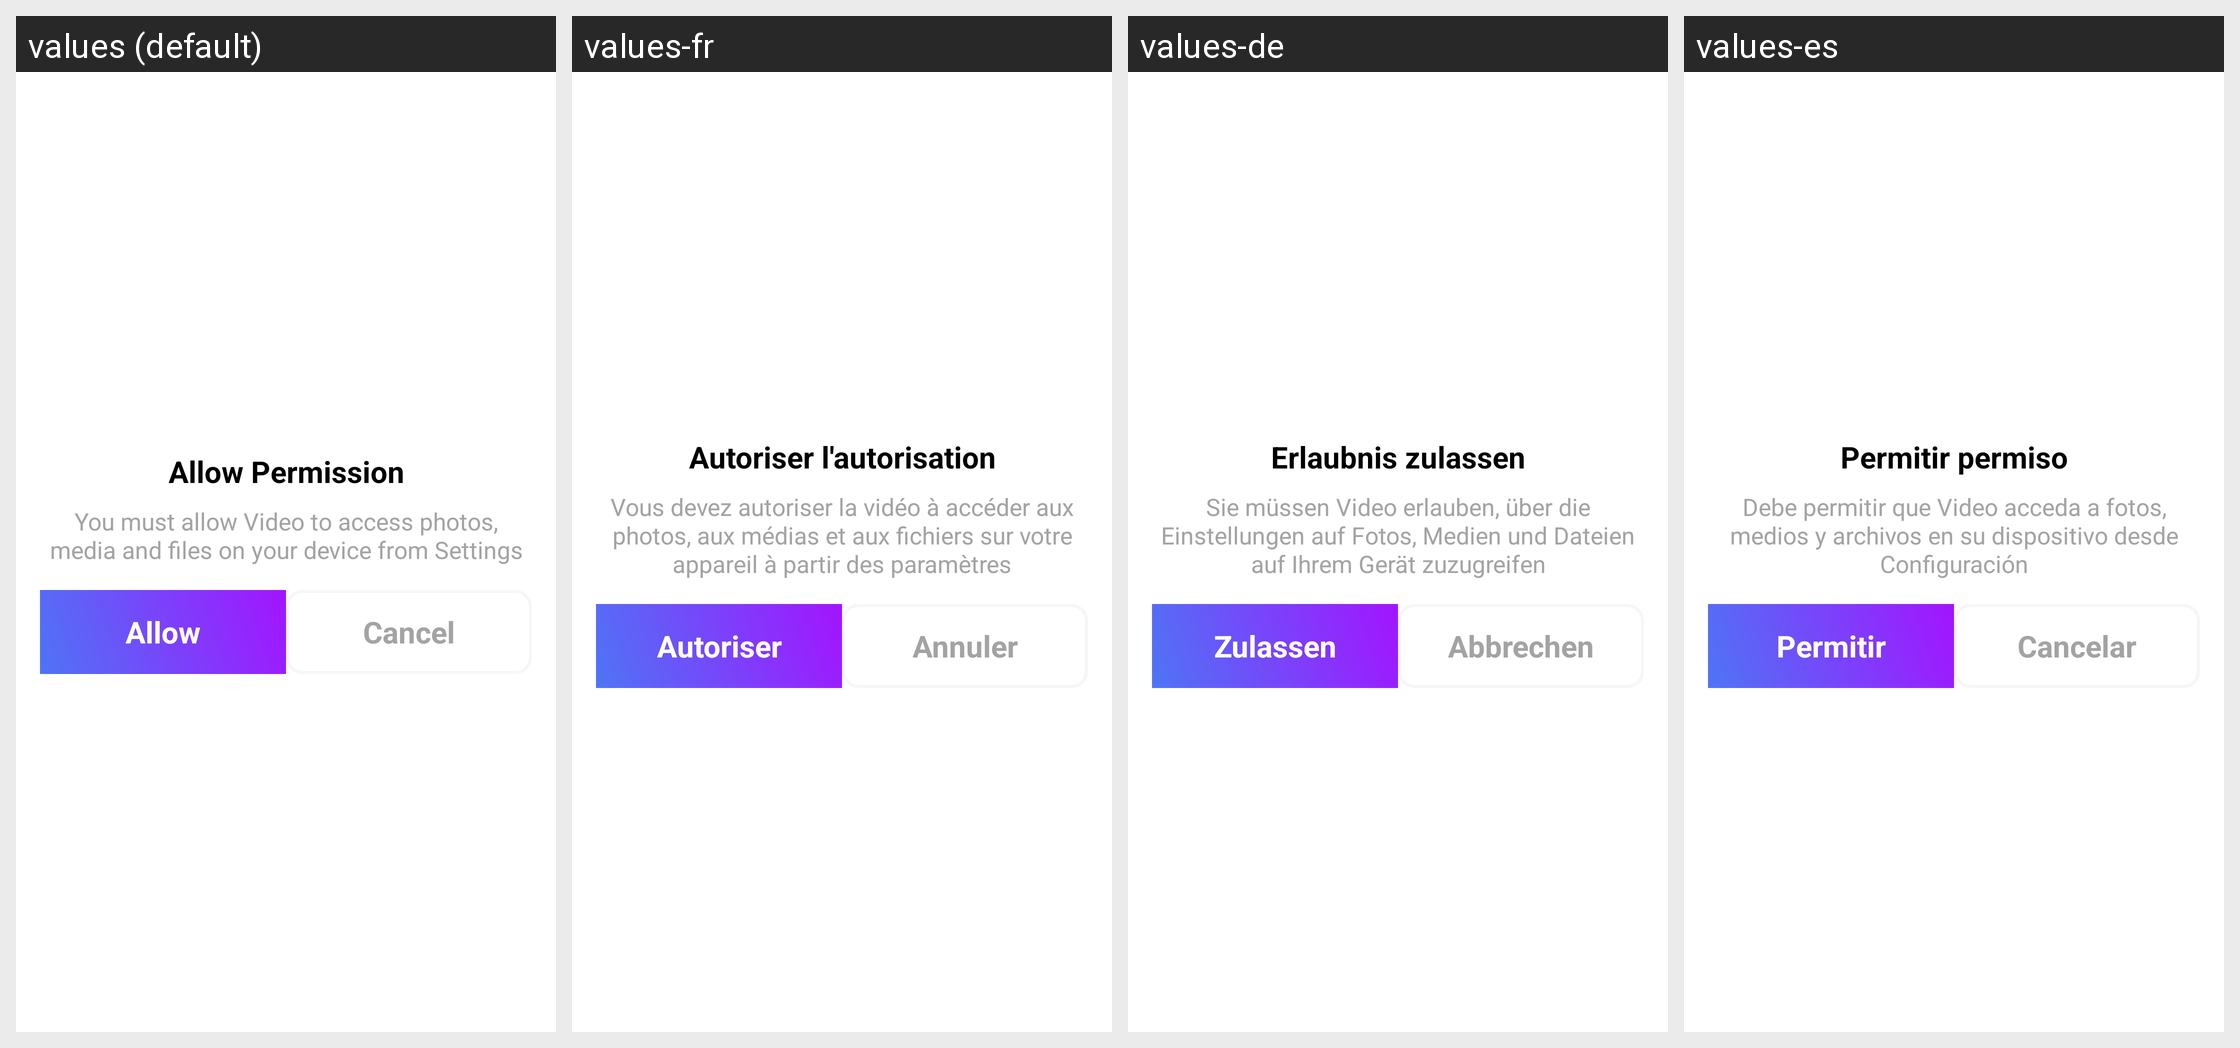

The same Android screen rendered under several of its app's locales, left to right. List the strings drawn on it with the default value and each locale's translation.
Android screen res/layout/dialog_permission.xml rendered under 4 locales, left to right: values (default), values-fr, values-de, values-es. Device: Nexus 5 (rendered at 1080×1920; each locale shown at half size, 540×960, under a caption strip naming it); theme Theme.TestVoiceJava.
Other locales in the repository, not shown: values-ar, values-bn, values-hi, values-ja, values-pt, values-ru, values-ur, values-zh.
Strings drawn on this screen, with the default value and each locale's value (text and hints the layout hard-codes, and strings that could not be matched under every locale, appear in the picture but are not listed):

allow_permission
  values: Allow Permission
  values-fr: Autoriser l'autorisation
  values-de: Erlaubnis zulassen
  values-es: Permitir permiso

contPerDialog
  values: You must allow Video to access photos, media and files on your device from Settings
  values-fr: Vous devez autoriser la vidéo à accéder aux photos, aux médias et aux fichiers sur votre appareil à partir des paramètres
  values-de: Sie müssen Video erlauben, über die Einstellungen auf Fotos, Medien und Dateien auf Ihrem Gerät zuzugreifen
  values-es: Debe permitir que Video acceda a fotos, medios y archivos en su dispositivo desde Configuración

allow
  values: Allow
  values-fr: Autoriser
  values-de: Zulassen
  values-es: Permitir

cancel
  values: Cancel
  values-fr: Annuler
  values-de: Abbrechen
  values-es: Cancelar
